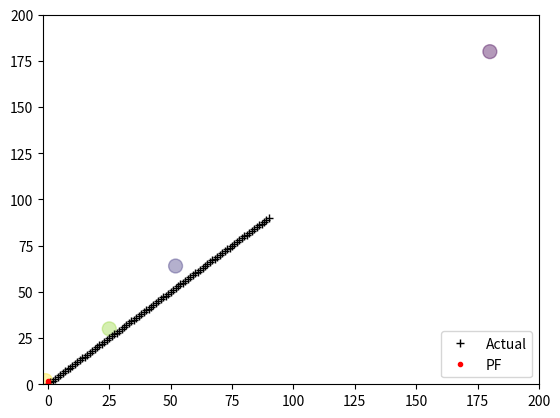

Generate this figure with matplotlib:
import numpy as np
import scipy.stats
from numpy.random import uniform, randn, random
import matplotlib.pyplot as plt


def create_uniform_particles(x_range, y_range, hdg_range, N):
    particles = np.empty((N, 3))
    particles[:, 0] = uniform(x_range[0], x_range[1], size=N)
    particles[:, 1] = uniform(y_range[0], y_range[1], size=N)
    particles[:, 2] = uniform(hdg_range[0], hdg_range[1], size=N)
    particles[:, 2] %= 2 * np.pi
    # pdb.set_trace()
    return particles


def predict(particles, u, std, dt=1.):
    """ move according to control input u (heading change, velocity)
    with noise Q (std heading change, std velocity)"""

    N = len(particles)
    # update heading
    particles[:, 2] += u[0] + (randn(N) * std[0])
    particles[:, 2] %= 2 * np.pi

    # move in the (noisy) commanded direction
    dist = (u[1] * dt) + (randn(N) * std[1])
    particles[:, 0] += np.cos(particles[:, 2]) * dist
    particles[:, 1] += np.sin(particles[:, 2]) * dist


def update(particles, weights, z, R, landmarks):
    weights.fill(1.)
    for i, landmark in enumerate(landmarks):
        distance = np.linalg.norm(particles[:, 0:2] - landmark, axis=1)
        weights *= scipy.stats.norm(distance, R).pdf(z[i])

    weights += 1.e-300      # avoid round-off to zero
    weights /= sum(weights)  # normalize


def estimate(particles, weights):
    """returns mean and variance of the weighted particles"""

    pos = particles[:, 0:2]
    mean = np.average(pos, weights=weights, axis=0)
    var = np.average((pos - mean)**2, weights=weights, axis=0)
    return mean, var


def neff(weights):
    return 1. / np.sum(np.square(weights))


def simple_resample(particles, weights):
    N = len(particles)
    cumulative_sum = np.cumsum(weights)
    cumulative_sum[-1] = 1.  # avoid round-off error
    indexes = np.searchsorted(cumulative_sum, random(N))

    # resample according to indexes
    particles[:] = particles[indexes]
    weights[:] = weights[indexes]
    weights /= np.sum(weights)  # normalize


def run_pf(N, iters=90, sensor_std_err=0.1, xlim=(0, 20), ylim=(0, 20)):
    landmarks = np.array([[-1, 2], [25, 30], [52, 64], [180, 180]])
    NL = len(landmarks)

    # create particles and weights
    particles = create_uniform_particles((0, 20), (0, 20), (0, 2*np.pi), N)
    weights = np.zeros(N)

    xs = []   # estimated values
    robot_pos = np.array([0., 0.])

    for x in range(iters):
        robot_pos += (1, 1.5)

        # distance from robot to each landmark
        zs = np.linalg.norm(landmarks - robot_pos, axis=1) + (randn(NL) * sensor_std_err)  # 相对位置+误差*误差

        # move particles forward to (x+1, x+1)
        predict(particles, u=(0.00, 1.414), std=(.2, .05))

        # incorporate measurements
        update(particles, weights, z=zs, R=sensor_std_err, landmarks=landmarks)

        # resample if too few effective particles
        if neff(weights) < N/2:
            simple_resample(particles, weights)

        # Computing the State Estimate
        mu, var = estimate(particles, weights)
        xs.append(mu)

    xs = np.array(xs)
    plt.plot(np.arange(iters+1), 'k+')
    plt.plot(xs[:, 0], xs[:, 1], 'r.')
    plt.scatter(landmarks[:, 0], landmarks[:, 1], alpha=0.4, marker='o', c=randn(4), s=100)  # plot landmarks
    plt.legend(['Actual', 'PF'], loc=4, numpoints=1)
    plt.xlim([-2, 200])
    plt.ylim([0, 200])
    print('estimated position and variance:\n\t', mu, var)
    plt.show()


if __name__ == '__main__':
    run_pf(N=500)
